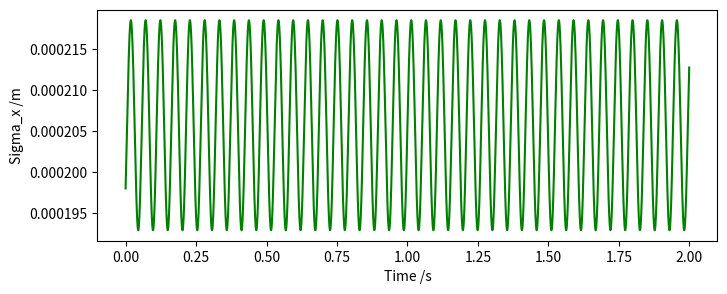

Reproduce this figure in Python.
# -*- coding: utf-8 -*-
"""
Created on Sun Feb 14 15:39:41 2021

@author: Bethan
"""


import numpy as np
from scipy.constants import k
import matplotlib.pyplot as plt
from matplotlib import gridspec
from mpl_toolkits import mplot3d
import scipy.stats

#comment this in to set the random number generators, keep it repeatable
#np.random.seed(17)

####################################################################################

class Particle: 
    """A class representing the 3D particle"""
    
    def __init__(self, x, y, z, vx, vy, vz, mass=85*10**(-27), styles=None):
        #mass of Rb-85 atom here 
        
        self.r = np.array((x, y, z))
        self.v = np.array((vx, vy, vz))
        self.mass= mass
    
    #setting things for the positions
    @property
    def x(self):
        return self.r[0]
    @x.setter
    def x(self, value):
        self.r[0] = value
    @property
    def y(self):
        return self.r[1]
    @y.setter
    def y(self, value):
        self.r[1] = value
    @property
    def z(self):
        return self.r[2]
    @z.setter
    def z(self, value):
        self.r[2] = value
    
    #setting things for the velocities
    @property
    def vx(self):
        return self.v[0]
    @vx.setter
    def vx(self, value):
        self.v[0] = value
    @property
    def vy(self):
        return self.v[1]
    @vy.setter
    def vy(self, value):
        self.v[1] = value
    @property
    def vz(self):
        return self.v[2]
    @vz.setter
    def vz(self, value):
        self.v[2] = value
        
    def drift(self, dt):
        '''Moves the particles through distances appropriate to their velocities.'''
        self.x += self.vx*dt
        self.y += self.vy*dt
        self.z += self.vz*dt
        
    def set_rand_rv(self, T, omega_x, omega_y, omega_z): #here, L is the cube length, T is the temperature
        '''Sets the position components of the particles to a random value between -L/2 and L/2.
        Sets the velocity components of the particles to a random value from a Maxwell-Boltzmann 
        distribution, with mean 0 and standard deviation sqrt(kT/m).'''
        self.v = np.random.normal(0, np.sqrt(k*T/self.mass), 3)
        self.r = np.array((1.0,1.0,1.0)) 
        #so this is a bit weird, not sure why but for some reason the following code sets r components
        #as int unless I put the last line in where the components are given as floats
        self.r[0] = np.random.normal(0, np.sqrt((k*T)/(self.mass*(omega_x**2))))
        self.r[1] = np.random.normal(0, np.sqrt((k*T)/(self.mass*omega_y**2)))
        self.r[2] = np.random.normal(0, np.sqrt((k*T)/(self.mass*omega_z**2)))


    def potential_v_change(self, omega_x, omega_y, omega_z, dt):
        '''Changes the velocity components of the particles by an amount appropriate
        to the 3D harmonic trapping potential.'''
        self.vx += -(omega_x**2)*self.x*dt
        self.vy += -(omega_y**2)*self.y*dt
        self.vz += -(omega_z**2)*self.z*dt
        
        
########################################################################################################        
     
class Environment: 
    """A class representing the environment to put the particles in"""
    
    def __init__(self, L, Ti, omega_x, omega_y, omega_z): 
    #just got initial temperature and length of cube side for now, can add in more parameters as needed
        self.L = L
        self.Ti = Ti
        self.omega_x = omega_x
        self.omega_y = omega_y
        self.omega_z = omega_z
        self.particles = []
    
    
    def Create_Particle(self, N):
        '''Function to create N particles and initialise their r and v coordinates. 
        The particles are then appended into a Nx1 dimensional array.'''
        
        for i in range(N):
            test_p = Particle(1,1,1,1,1,1)
            Particle.set_rand_rv(test_p, self.Ti, self.omega_x, self.omega_y, self.omega_z)
            self.particles.append(test_p)
            
            
    def histogram(self, N, Nt, dt, label):
        '''Function to plot a histogram with associated Gaussian distribution.
        Displays the mean and standard deviation of this Gaussian distribution on the graph.'''
        
        to_plot = [] #empty array 
        for i in self.particles:
            to_plot.append(i.x) #select which values to plot, and append to the array
        fig = plt.figure(figsize=(8,3))
        gs = gridspec.GridSpec(1,1)
        ax2 = fig.add_subplot(gs[0])
        ax2.set_xlim(-0.02,0.02)
        ax2.set_xlabel('x position of particles')
        ax2.text(-0.015, N/40, '{}'.format(label))
        #set title with the simulation parameters to keep track of the data
        ax2.set_title(f'T={self.Ti}, omega={(self.omega_x, self.omega_y, self.omega_z)}, N={N}, Nt={Nt}, dt= {dt}')
        
        result1 = ax2.hist(to_plot, bins=100) 
        mean1 = np.mean(to_plot)
        sigma1 = np.sqrt(np.var(to_plot))
        ax2.text(0.01,N/40, 'mean = {:.3g}'.format(mean1))
        ax2.text(0.01,N/45, 'sd = {:.3g}'.format(sigma1))
        x1 = np.linspace(min(to_plot), max(to_plot), 100)
        dx1 = result1[1][1] - result1[1][0]
        scale1 = len(to_plot)*dx1
        #plotting a Gaussian of the results, display mean and sd of the data on the graph
        ax2.plot(x1, scipy.stats.norm.pdf(x1, mean1, sigma1)*scale1, color='g')
    
            
    def time_evolve(self,dt,Nt,N):
        '''Runs the simulation through Nt timesteps, of individual size dt. For each timestep
        alters the positions of the particles according to their velocities. Then 
        changes the velocities of the particles to account for the influence of the trapping 
        potential. Plots histograms labelled with the simulation parameters both before and
        after the simulation.
        Can plot 2D or 3D graphs of the particle positions, and save these locally if desired.'''
        
        create_graph2d = False #set to true to plot a xy slice of the particle positions for each time step
        create_graph3d = False #set to true to plot the particle positions in 3D for each time step
        save_images = False #set to true to save the associated images to the specified file path
        create_histograms = False #set to true to plot histograms before and after the time loop
        plot_sigma = True #set to true to plot the standard deviation of r or v over time
        
        sigma = [] #creating an empty array to contain the standard deviation values
        
        if create_histograms:
            self.histogram(N, Nt, dt, 't = 0') #create a histogram of the initial values
        
        for t in range(Nt): #loop through the timesteps
            if create_graph3d:
                fig = plt.figure(figsize=(10,10))
                gs = gridspec.GridSpec(1,1)
                ax1 = fig.add_subplot(gs[0], projection='3d') # making the plot 3D capable 
                ax1.set_ylim(-self.L/2,self.L/2) 
                ax1.set_xlim(-self.L/2,self.L/2)
                ax1.set_zlim(-self.L/2,self.L/2)
                ax1.text(self.L/3,-self.L/3, self.L/3, f'{t+1}') # stating on the graph the time-step of the simulation graph
            if create_graph2d:
                fig = plt.figure(figsize=(3,3))
                gs = gridspec.GridSpec(1,1)
                ax1 = fig.add_subplot(gs[0])
                ax1.set_ylim(-self.L/2,self.L/2) #sets the dimensions of the axes to be the same as the box
                ax1.set_xlim(-self.L/2,self.L/2)
                ax1.text(self.L/3,-self.L/3, f'{t+1}') #print the timestep number on the graph
                
            sigma_variable = [] #creating an empty array to store the r/v values from which to calc an sd
            
            for i in self.particles: #for each timestep, loop through the particles in the array
                #plot the positions if needed
                if create_graph3d:
                    ax1.scatter3D(i.x, i.y, i.z, c='b', s=2)
                    ax1.view_init(30, 35)
                if create_graph2d:
                    ax1.scatter(i.x, i.y, c='b', s=2)
                    
                sigma_variable.append(i.x) #append the r/v values into the empty array
        
                #alter the positions of the particles according to their velocities
                Particle.drift(i, dt) 
                #alter the velocities of the particles, account for the trapping potential
                Particle.potential_v_change(i, self.omega_x, self.omega_y, self.omega_z, dt)
                
            sigmadt = np.sqrt(np.var(sigma_variable)) #calculate the sd of the r/v values for this timestep
            sigma.append(sigmadt) #append it to the empty array created at the start
                
            if save_images: #save the graphs as they are created to the specified file
                 plt.savefig(r'C:\\Users\<user>\Documents\evaporative cooling\test sim\trapthennot\timestep{t}.png'.format(t=t))
                 
        if create_histograms:
            self.histogram(N, Nt, dt, 't = Ntdt') #create a histogram of the final values
        
        #create graph, and plot the values in the 'sigma' array against time
        if plot_sigma:
            fig = plt.figure(figsize=(8,3))
            gs = gridspec.GridSpec(1,1)
            ax = fig.add_subplot(gs[0])
            ax.set_xlabel('Time /s')
            ax.set_ylabel('Sigma_x /m')
            time = np.arange(len(sigma))*dt
            ax.plot(time, sigma , color='g')
            #midpoint = (np.max(sigma)-np.min(sigma))/2 +np.min(sigma)
            #ax.axvline(x=time[np.argmax(sigma[0:1000])], ymin=0, ymax= 1, linestyle='--', color='k')
            #ax.axvline(x=time[np.argmax(sigma)], ymin=0, ymax= 1, linestyle='--', color='b')
            #ax.axvline(x=time[np.argmin(sigma)], ymin=0, ymax= 1, linestyle='--', color='r')
            #ax.axhline(y= midpoint, xmin=0, xmax= 1, linestyle='--', color='m')
            #print(f'Max sigma value: {np.max(sigma)} (blue)')
            #print(f'Min sigma value: {np.min(sigma)} (red)')
            #print(f'Oscillating around {midpoint} (pink)')
            #print(f'Time value for first maxima (black): {time[np.argmax(sigma[0:1000])]}')
            #print(f'Time value for maxima (blue): {time[np.argmax(sigma)]}')
            

    
                        
env = Environment(0.01,10**-6,60,60,60)
env.Create_Particle(100)
env.time_evolve(0.0001, 20000, 100)